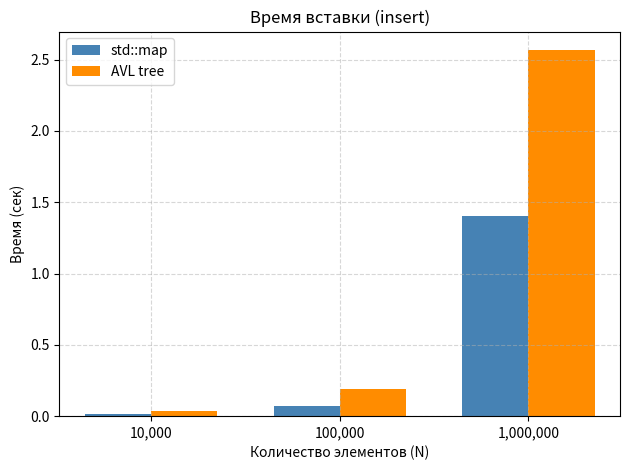
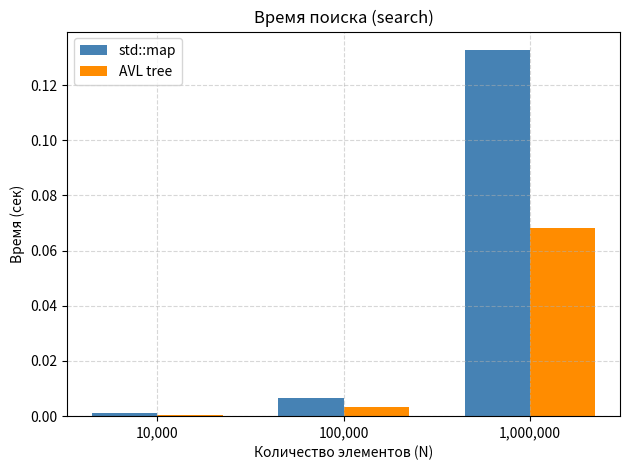
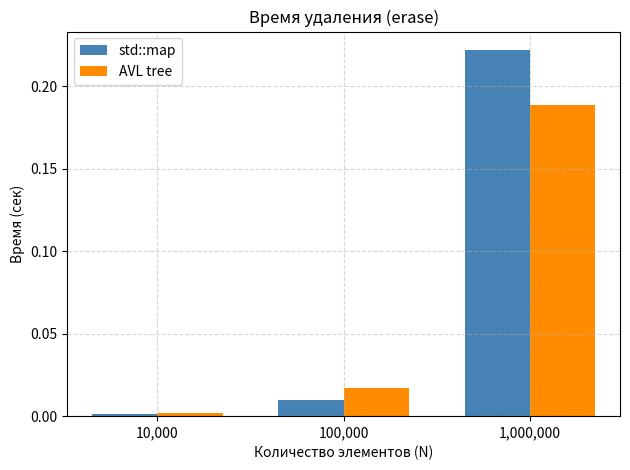

Source code (Python) for these figures, in order:
import matplotlib.pyplot as plt
import numpy as np

# Данные
N_values = [10_000, 100_000, 1_000_000]

map_insert = [0.0176024, 0.0740294, 1.4053]
map_search = [0.000969953, 0.0065599, 0.132782]
map_erase =  [0.00150853, 0.00960739, 0.222105]

avl_insert = [0.0382857, 0.192351, 2.56781]
avl_search = [0.000497966, 0.00340816, 0.0683824]
avl_erase =  [0.00205475, 0.0168482, 0.188421]

# Функция построения графика
def plot_comparison(title, y_map, y_avl, ylabel):
    x = np.arange(len(N_values))  # позиции на оси X
    width = 0.35

    fig, ax = plt.subplots()
    ax.bar(x - width/2, y_map, width, label='std::map', color='steelblue')
    ax.bar(x + width/2, y_avl, width, label='AVL tree', color='darkorange')

    ax.set_xlabel('Количество элементов (N)')
    ax.set_ylabel(ylabel)
    ax.set_title(title)
    ax.set_xticks(x)
    ax.set_xticklabels([f'{n:,}' for n in N_values])
    ax.legend()
    ax.grid(True, linestyle='--', alpha=0.5)

    plt.tight_layout()
    plt.savefig(f"{title}.png")

# Построение графиков
plot_comparison('Время вставки (insert)', map_insert, avl_insert, 'Время (сек)')
plot_comparison('Время поиска (search)', map_search, avl_search, 'Время (сек)')
plot_comparison('Время удаления (erase)', map_erase, avl_erase, 'Время (сек)')
